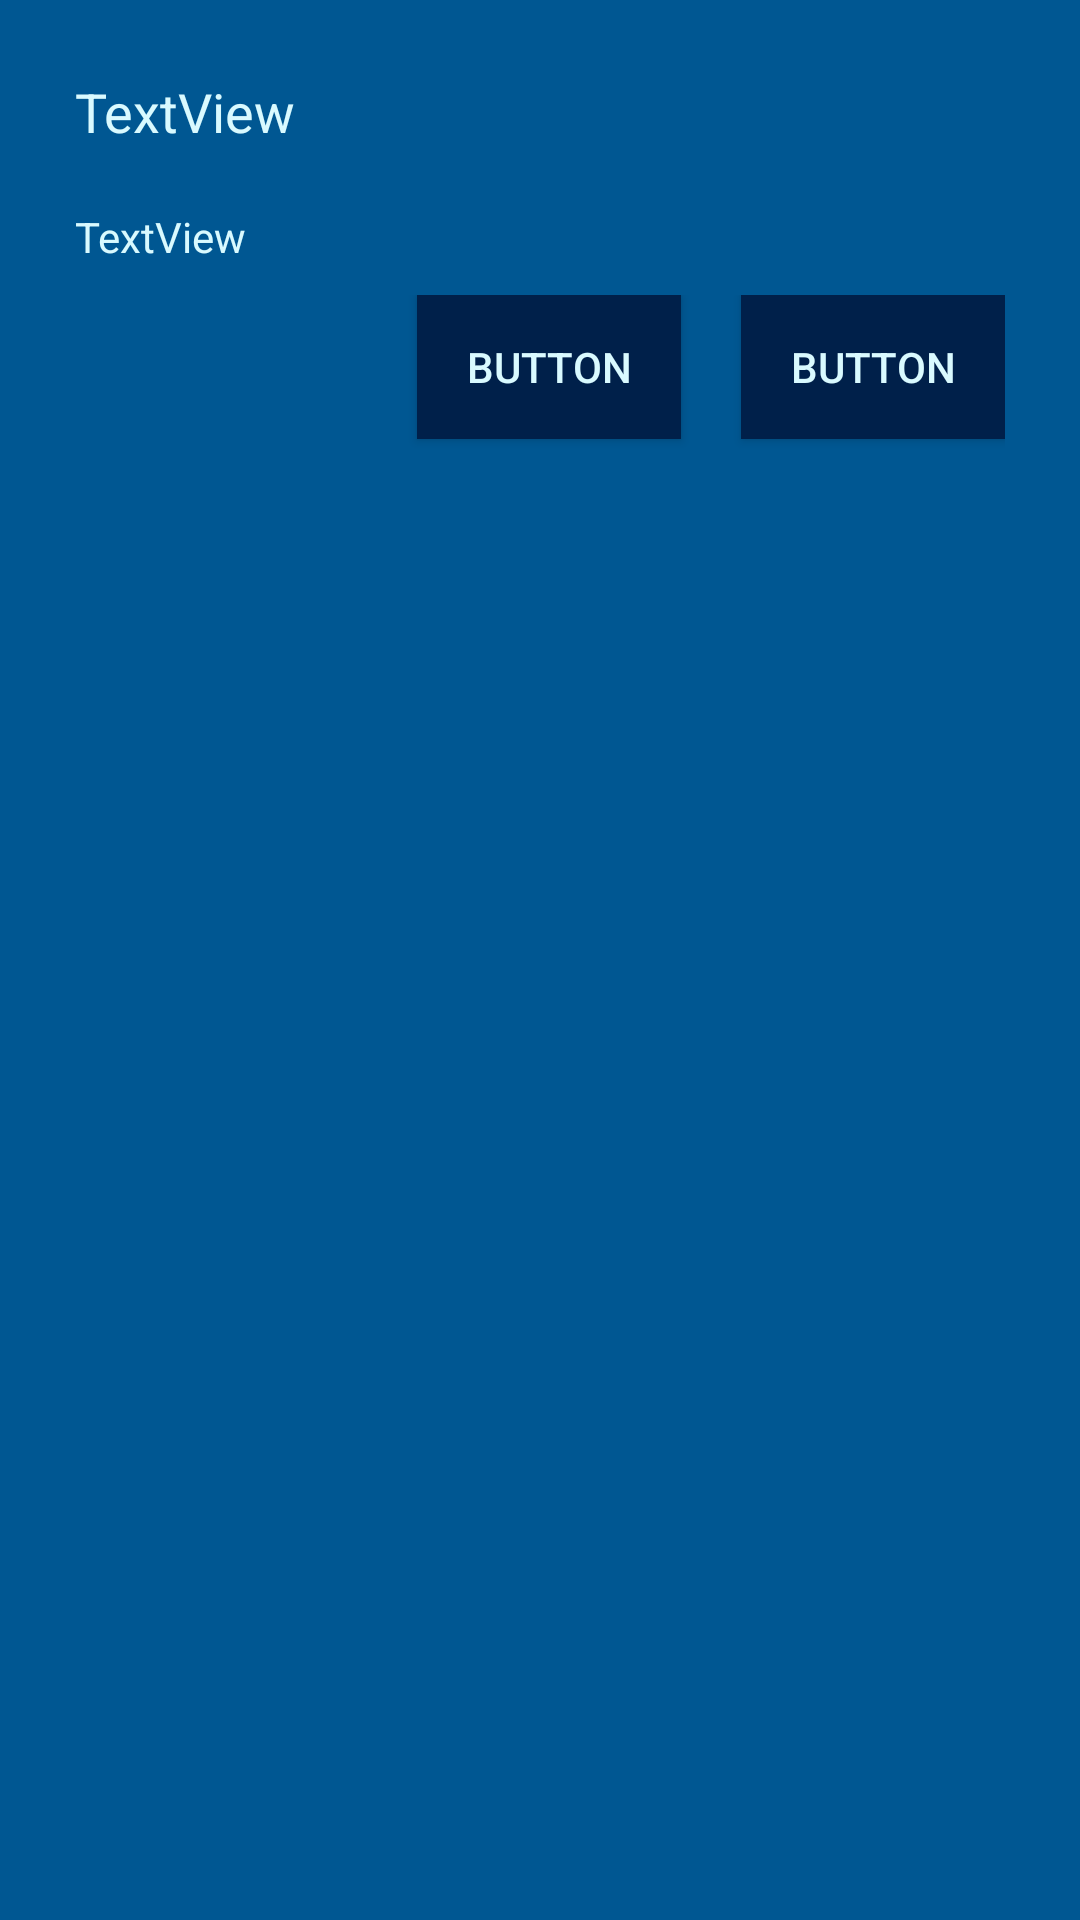

Write the Android layout XML for this screen, with the resource values it uses.
<!-- AndroidManifest.xml: application theme SpottTheme -->
<!-- res/layout/custom_dialog_infos.xml -->
<?xml version="1.0" encoding="utf-8"?>
<LinearLayout xmlns:android="http://schemas.android.com/apk/res/android"
    xmlns:app="http://schemas.android.com/apk/res-auto"
    xmlns:tools="http://schemas.android.com/tools"
    android:layout_width="match_parent"
    android:layout_height="wrap_content"
    android:background="@color/colorBackground"
    android:orientation="vertical"
    android:padding="25dp">

    <TextView
        android:id="@+id/custom_info_dialog_title"
        android:layout_width="match_parent"
        android:layout_height="wrap_content"
        android:text="TextView"
        android:textSize="18sp" />

    <TextView
        android:id="@+id/custom_info_dialog_message"
        android:layout_width="match_parent"
        android:layout_height="wrap_content"
        android:layout_marginTop="20dp"
        android:text="TextView" />

    <LinearLayout
        android:layout_width="match_parent"
        android:layout_height="match_parent"
        android:layout_marginTop="10dp"
        android:gravity="end"
        android:orientation="horizontal">

        <Button
            android:id="@+id/custom_info_dialog_btnNegative"
            android:layout_width="wrap_content"
            android:layout_height="wrap_content"
            android:layout_marginEnd="20dp"
            android:background="@color/colorBackgroundDark"
            android:text="Button" />

        <Button
            android:id="@+id/custom_info_dialog_btnPositive"
            android:layout_width="wrap_content"
            android:layout_height="wrap_content"
            android:background="@color/colorBackgroundDark"
            android:text="Button" />
    </LinearLayout>

</LinearLayout>
<!-- resources referenced by this layout -->
<resources>
  <color name="colorBackground">#005792</color>
  <color name="colorBackgroundDark">#00204A</color>
  <style name="SpottTheme" parent="Theme.AppCompat.Light.NoActionBar">
          <item name="colorPrimary">@color/colorPrimary</item>
          <item name="colorPrimaryDark">@color/colorPrimaryDark</item>
          <item name="colorAccent">@color/colorAccent</item>
  
          <item name="android:textColorPrimary">@color/colorAccent</item>
          <item name="android:textColor">@color/colorAccent</item>
          <item name="android:textColorPrimaryInverse">@color/colorAccent</item>
      </style>
  <color name="colorPrimary">#00BBF0</color>
  <color name="colorPrimaryDark">#00BBF0</color>
  <color name="colorAccent">#D9FAFF</color>
</resources>
